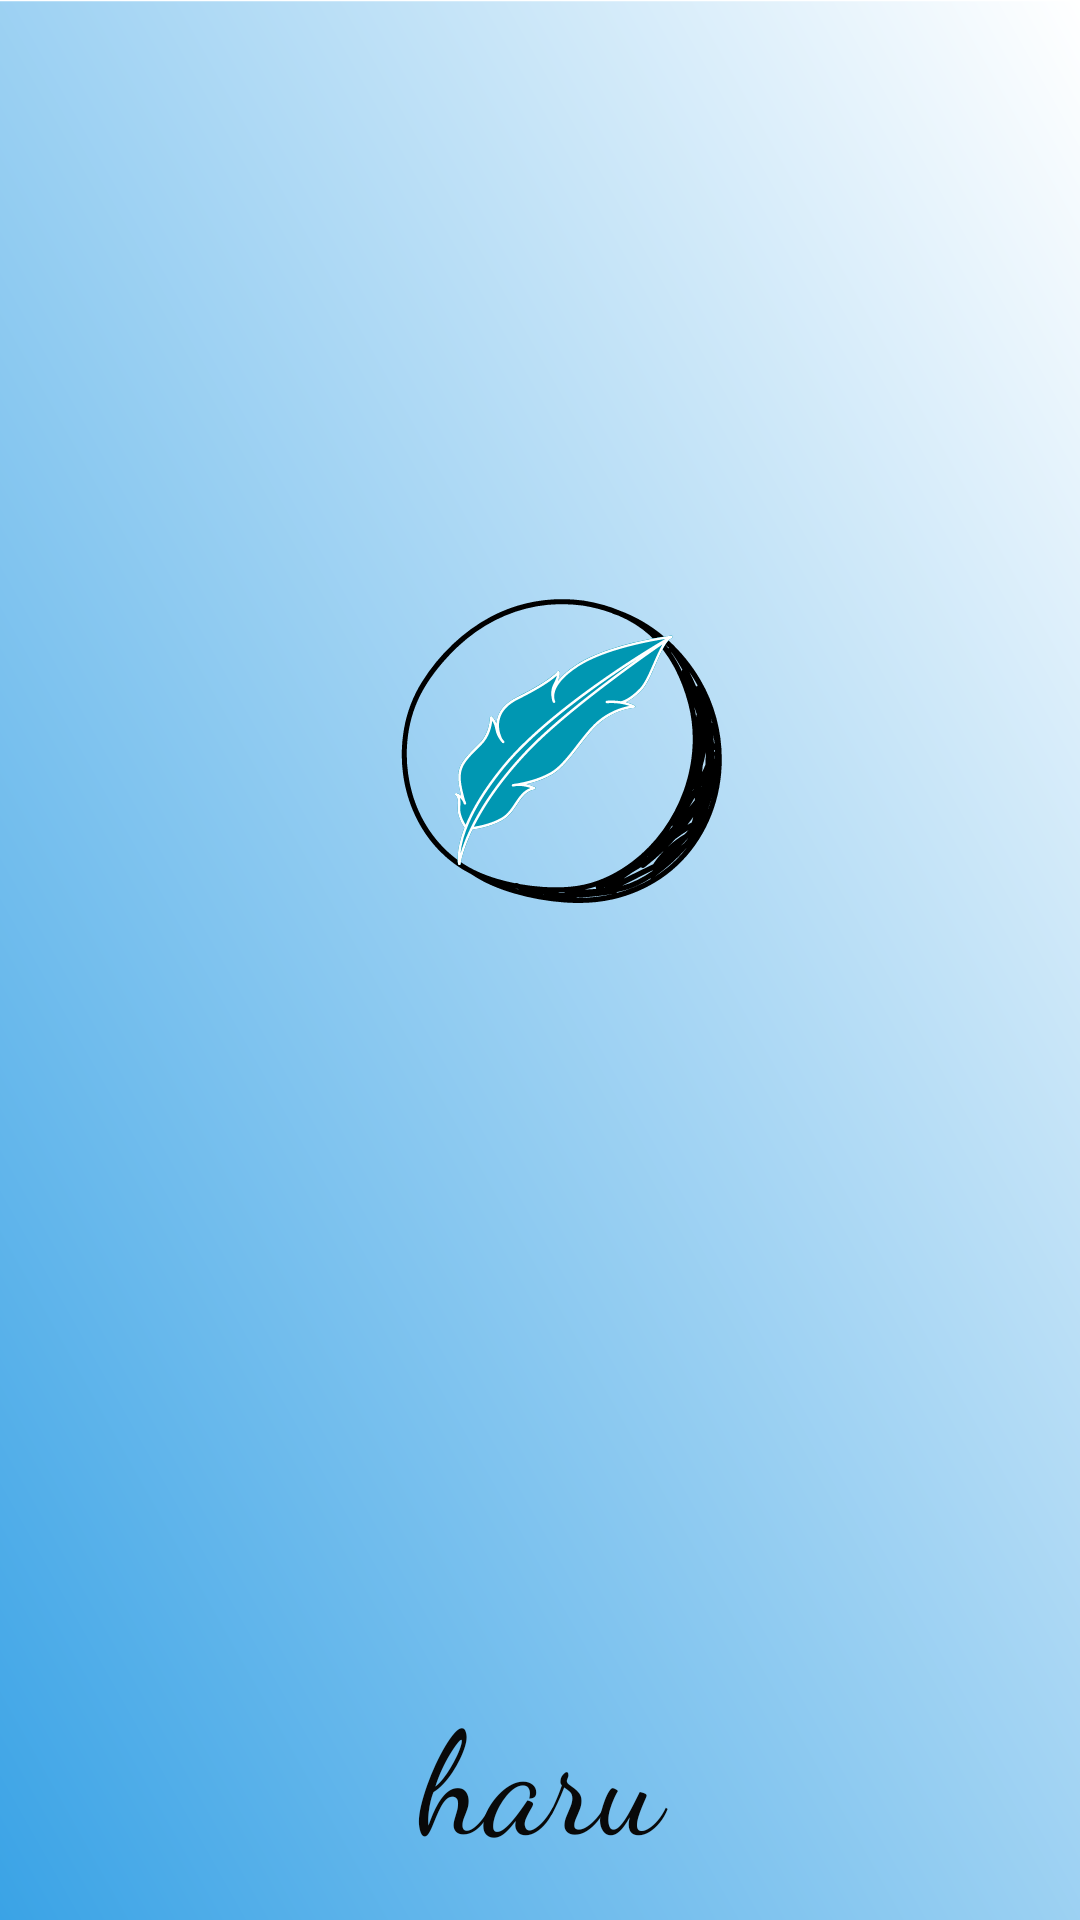

Write the Android layout XML for this screen, with the resource values it uses.
<!-- AndroidManifest.xml: activity theme Theme.AppCompat.Light -->
<!-- res/layout/activity_main.xml -->
<?xml version="1.0" encoding="utf-8"?>
<androidx.constraintlayout.widget.ConstraintLayout xmlns:android="http://schemas.android.com/apk/res/android"
    xmlns:app="http://schemas.android.com/apk/res-auto"
    xmlns:tools="http://schemas.android.com/tools"
    android:layout_width="match_parent"
    android:layout_height="match_parent"
    tools:context=".MainActivity"
    android:background="@drawable/fondo2">

    <TextView
        android:layout_width="103dp"
        android:layout_height="68dp"
        android:fontFamily="cursive"
        android:text="haru"
        android:textAlignment="center"
        android:textColor="#090909"
        android:textSize="48sp"
        app:layout_constraintBottom_toBottomOf="parent"
        app:layout_constraintEnd_toEndOf="parent"
        app:layout_constraintStart_toStartOf="parent"
        app:layout_constraintTop_toTopOf="parent"
        app:layout_constraintVertical_bias="0.975" />

</androidx.constraintlayout.widget.ConstraintLayout>
<!-- resources referenced by this layout -->
<resources>
  <!-- drawable fondo2: png bitmap (drawable, 210065 bytes) -->
</resources>
